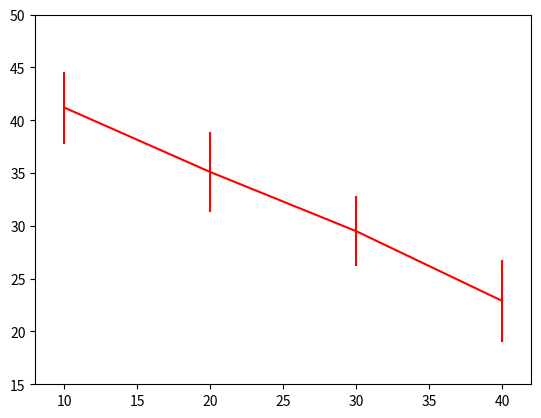

Here is the Python script that generated this plot:
import matplotlib.pyplot as plt
import numpy as np

xData = np.array([10, 20, 30, 40])
yData = np.array([41.2, 35.1, 29.5, 22.9])
errData = np.array([3.4, 3.8, 3.3, 3.9])


# plotting the data and error bars separately
plt.plot(xData, yData, 'r-')
plt.errorbar(xData, yData, yerr=errData, fmt='none', ecolor='r')
plt.axis([8,42,15,50])
plt.show()

             
